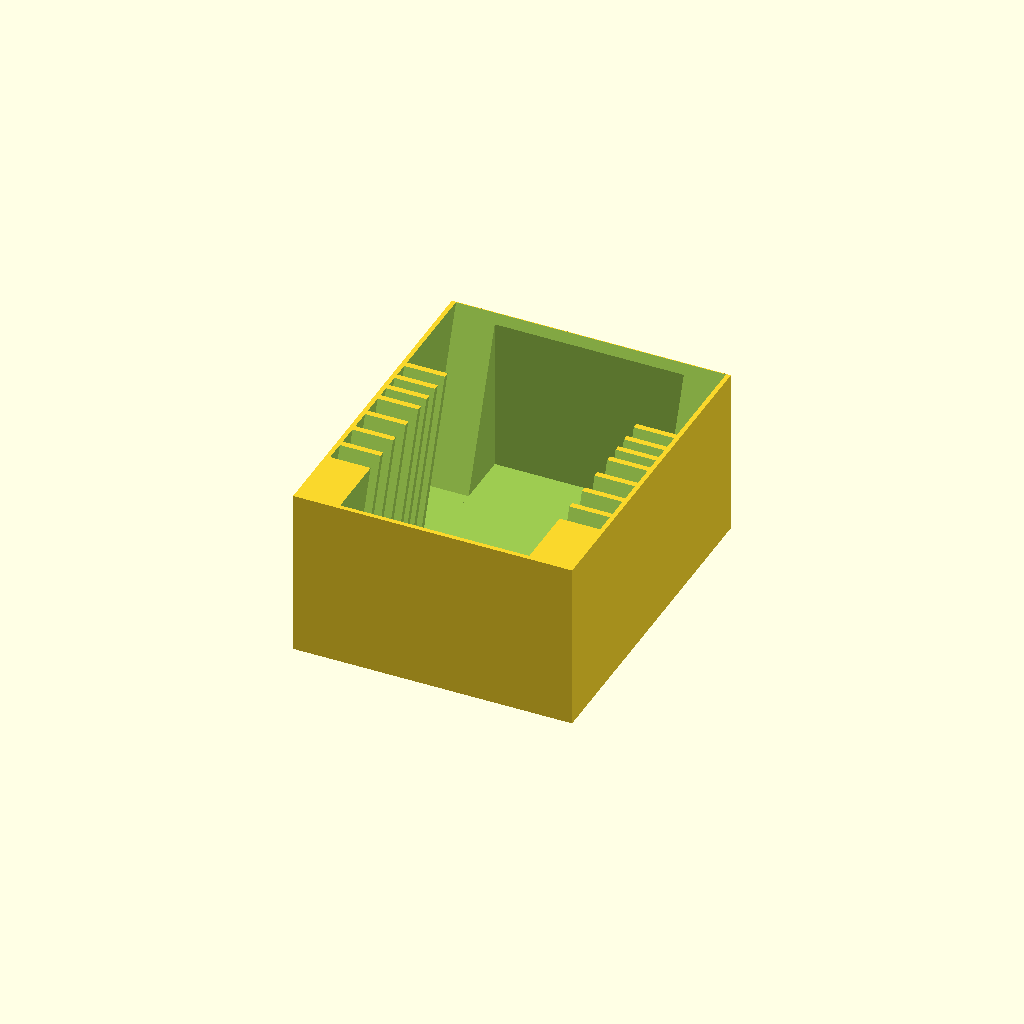
Cell 1 — every parameter at its default value.
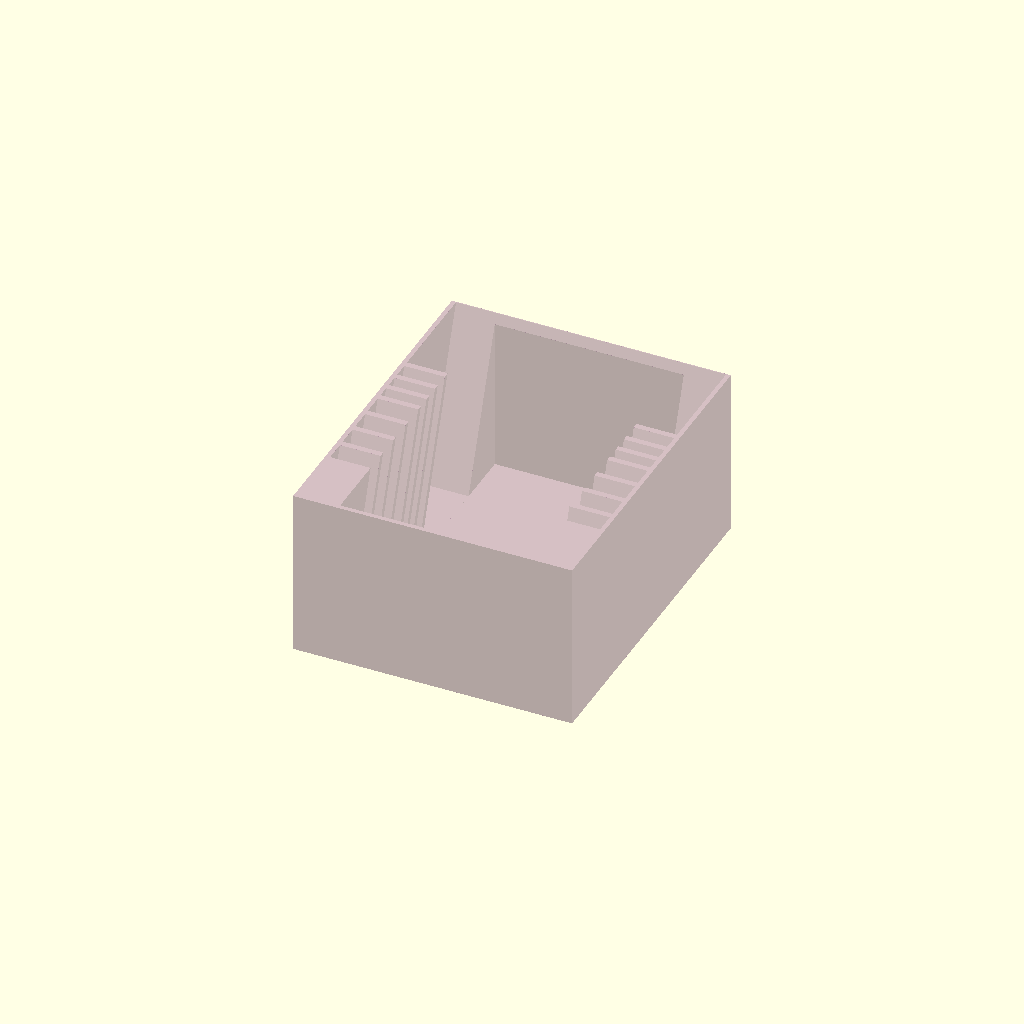
Cell 2 — g_b_visualization set to true, the other parameters unchanged.
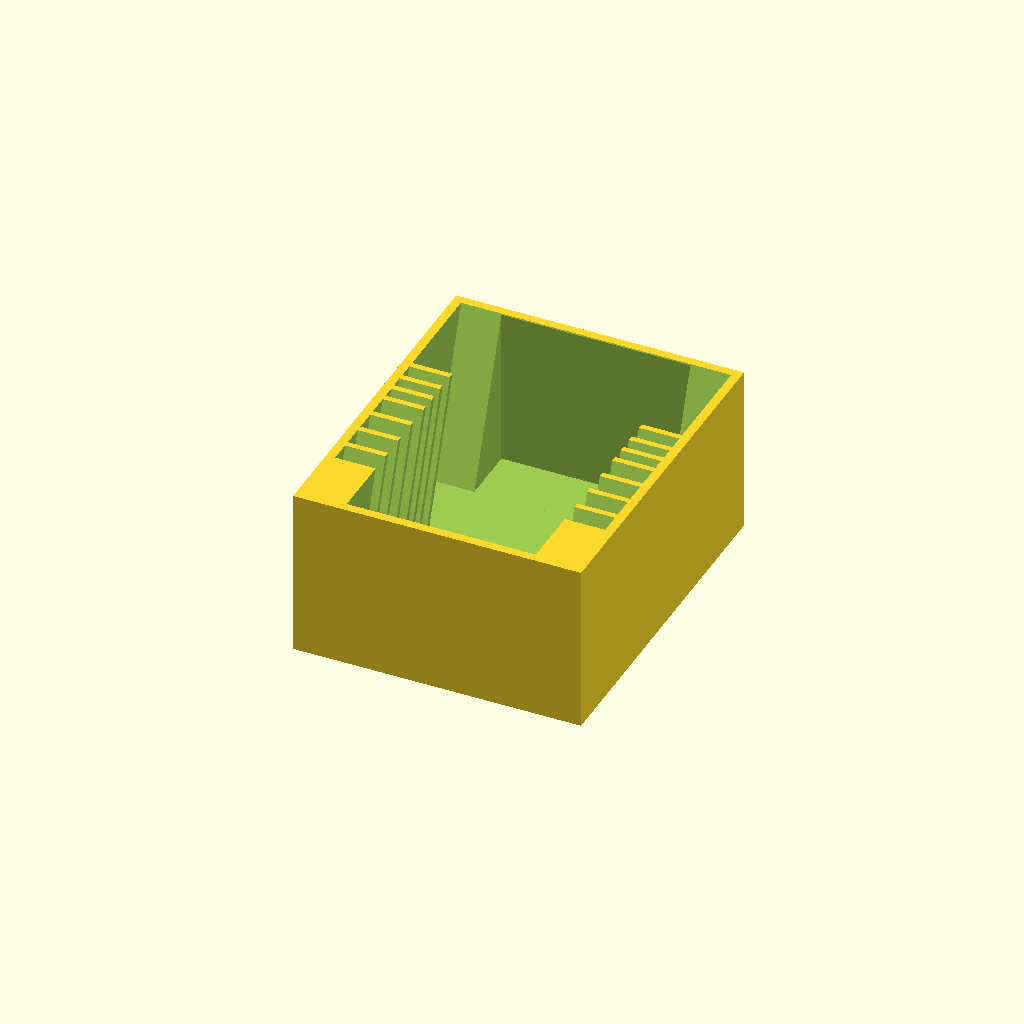
Cell 3 — g_wall_thickness set to 3, the other parameters unchanged.
One fixed orthographic camera (rotation 55°, 0°, 25°; colour scheme Cornfield) for every cell.
OpenSCAD source file inserts/games/blackout-hk/cardbox.scad:
include <../../The-Boardgame-Insert-Toolkit.v2.45/boardgame_insert_toolkit_lib.2.scad>;

// determines whether lids are output.
g_b_print_lid = false;

// determines whether boxes are output.
g_b_print_box = true; 

// Focus on one box
g_isolated_print_box = ""; 

// Used to visualize how all of the boxes fit together. 
g_b_visualization = false;          
        
// this is the outer wall thickness. 
//Default = 1.5mm
g_wall_thickness = 1.5;

// The tolerance value is extra space put between planes of the lid and box that fit together.
// Increase the tolerance to loosen the fit and decrease it to tighten it.
//
// Note that the tolerance is applied exclusively to the lid.
// So if the lid is too tight or too loose, change this value ( up for looser fit, down for tighter fit ) and 
// you only need to reprint the lid.
// 
// The exception is the stackable box, where the bottom of the box is the lid of the box below,
// in which case the tolerance also affects that box bottom.
//
g_tolerance = 0.15;

// This adjusts the position of the lid detents downward. 
// The larger the value, the bigger the gap between the lid and the box.
g_tolerance_detents_pos = 0.1;

card_shear_angle = 20;

card_height = 90;
card_width = 60;

starter_deck_thickness = 7;
emergency_plan_deck_thickness = 4;
dice_distribution_deck_thickness = 4;
s_deck_thickness = 5;
main_deck_thickness = 35;

cutout_percentage = 70;

slot_separation_thickness = 2;

slot_angle = 90 - card_shear_angle;
slot_offset_caused_by_shear = (cos(slot_angle)*card_width)*0.615;

tiger_deck_slot_position = slot_offset_caused_by_shear;
tiger_deck_slot_thickness = starter_deck_thickness;
tiger_deck_slot_label = "Tiger";
tiger_deck_slot_icon = "tiger.svg";

dragon_deck_slot_position = tiger_deck_slot_position + tiger_deck_slot_thickness + slot_separation_thickness;
dragon_deck_slot_thickness = starter_deck_thickness;
dragon_deck_slot_label = "Dragon";
dragon_deck_slot_icon = "dragon.svg";

ox_deck_slot_position = dragon_deck_slot_position + dragon_deck_slot_thickness + slot_separation_thickness;
ox_deck_slot_thickness = starter_deck_thickness;
ox_deck_slot_label = "Ox";
ox_deck_slot_icon = "ox.svg";

horse_deck_slot_position = ox_deck_slot_position + ox_deck_slot_thickness + slot_separation_thickness;
horse_deck_slot_thickness = starter_deck_thickness;
horse_deck_slot_label = "Ox";
horse_deck_slot_icon = "ox.svg";

emergency_plan_deck_slot_position = horse_deck_slot_position + horse_deck_slot_thickness + slot_separation_thickness;
emergency_plan_deck_slot_thickness = emergency_plan_deck_thickness;
emergency_plan_deck_slot_label = "Ox";
emergency_plan_deck_slot_icon = "ox.svg";

dice_distribution_deck_slot_position = emergency_plan_deck_slot_position + emergency_plan_deck_slot_thickness + slot_separation_thickness;
dice_distribution_deck_slot_thickness = dice_distribution_deck_thickness;

s_deck_slot_position = dice_distribution_deck_slot_position + dice_distribution_deck_slot_thickness + slot_separation_thickness;
s_deck_slot_thickness = s_deck_thickness;

main_deck_slot_position = s_deck_slot_position + s_deck_slot_thickness + slot_separation_thickness;
main_deck_slot_thickness = main_deck_thickness;

box_length =
	tiger_deck_slot_thickness +
	dragon_deck_slot_thickness +
	ox_deck_slot_thickness +
	horse_deck_slot_thickness +
	emergency_plan_deck_slot_thickness +
	dice_distribution_deck_slot_thickness +
	s_deck_slot_thickness +
	main_deck_slot_thickness +
	(7 * slot_separation_thickness) +
	(cos(slot_angle) * card_width) +
	(g_wall_thickness * 2);

box_height = sin(slot_angle) * card_width;

function shear_correction_y(angle, box_height, compartment_height) = -tan(angle)*(box_height/2 - g_wall_thickness - cos(angle)*compartment_height/2);

data =
[
	[   "cards",
		[
			[ BOX_SIZE_XYZ, [ card_height + (g_wall_thickness*2), box_length, box_height] ],
			[ BOX_STACKABLE_B, f ],
			[ BOX_NO_LID_B, true ],
			[ BOX_LID,
				[
					[ LID_PATTERN_RADIUS, 10],
					[ LID_PATTERN_THICKNESS, 1.5],
					[ LABEL,
						[
							[ LBL_TEXT,     "STOCK"],
							[ LBL_SIZE,     AUTO ],
						]
					],  

					[ LID_PATTERN_N1,               10 ],
					[ LID_PATTERN_N2,               10 ],
					[ LID_PATTERN_ANGLE,            60 ],
					[ LID_PATTERN_ROW_OFFSET,       10 ],
					[ LID_PATTERN_COL_OFFSET,       140 ],
					[ LID_PATTERN_THICKNESS,        0.6 ],
				],
			],
			[ BOX_COMPONENT,
				[ // cutout
					[CMP_COMPARTMENT_SIZE_XYZ,      [card_height * (cutout_percentage/100), box_length - (g_wall_thickness*2), card_width] ],
				]
			],
			[ BOX_COMPONENT,
				[ // player starter deck (tiger)
					[CMP_COMPARTMENT_SIZE_XYZ,      [card_height, tiger_deck_slot_thickness, card_width] ],
					[CMP_SHEAR,                     [0,card_shear_angle]],
					[POSITION_XY,                   [0,tiger_deck_slot_position - shear_correction_y(card_shear_angle, box_height, box_height)]],
//					[LABEL,
//						[
//							[ENABLED_B, false],
//							//[LBL_TEXT,        tiger_deck_slot_label],
//							[LBL_IMAGE, tiger_deck_slot_icon],
//							[LBL_PLACEMENT,   BACK_WALL],
//							[LBL_SIZE,        4],
//							[ LBL_DEPTH, 4 ],
//							[POSITION_XY, [38,27]],
//						]
//					]
				]
			],
			[ BOX_COMPONENT,
				[ // player starter deck (dragon)
					[CMP_COMPARTMENT_SIZE_XYZ,      [card_height, dragon_deck_slot_thickness, card_width] ],
					[CMP_SHEAR,                     [0,card_shear_angle]],
					[POSITION_XY,                   [0,dragon_deck_slot_position - shear_correction_y(card_shear_angle, box_height, box_height)]],
//					[LABEL,
//						[
//							[ENABLED_, false],
//							[LBL_TEXT,        dragon_deck_slot_label],
//							//[LBL_IMAGE, dragon_deck_slot_icon],
//							[LBL_PLACEMENT,   BACK_WALL],
//							[LBL_SIZE,        1],
//							[ LBL_DEPTH, 1 ],
//							[POSITION_XY, [38,27]],
//						]
//					]
				]
			],
			[ BOX_COMPONENT,
				[ // player starter deck (ox)
					[CMP_COMPARTMENT_SIZE_XYZ,      [card_height, ox_deck_slot_thickness, card_width] ],
					[CMP_SHEAR,                     [0,card_shear_angle]],
					[POSITION_XY,                   [0,ox_deck_slot_position - shear_correction_y(card_shear_angle, box_height, box_height)]],
//					[LABEL,
//						[
//							[ENABLED_B, labels_enabled],
//							//[LBL_TEXT,        ox_deck_slot_label],
//							[LBL_IMAGE, ox_deck_slot_icon],
//							[LBL_PLACEMENT,   BACK_WALL],
//							[LBL_SIZE,        4],
//							[ LBL_DEPTH, 4 ],
//							[POSITION_XY, [38,27]],
//						]
//					]
				]
			],
			[ BOX_COMPONENT,
				[ // player starter deck (horse)
					[CMP_COMPARTMENT_SIZE_XYZ,      [card_height, horse_deck_slot_thickness, card_width] ],
					[CMP_SHEAR,                     [0,card_shear_angle]],
					[POSITION_XY,                   [0,horse_deck_slot_position - shear_correction_y(card_shear_angle, box_height, box_height)]],
//					[LABEL,
//						[
//							[ENABLED_B, labels_enabled],
//							//[LBL_TEXT,        ox_deck_slot_label],
//							[LBL_IMAGE, ox_deck_slot_icon],
//							[LBL_PLACEMENT,   BACK_WALL],
//							[LBL_SIZE,        4],
//							[ LBL_DEPTH, 4 ],
//							[POSITION_XY, [38,27]],
//						]
//					]
				]
			],
			[ BOX_COMPONENT,
				[ // Emergency plan
					[CMP_COMPARTMENT_SIZE_XYZ,      [card_height, emergency_plan_deck_slot_thickness, card_width] ],
					[CMP_SHEAR,                     [0,card_shear_angle]],
					[POSITION_XY,                   [0,emergency_plan_deck_slot_position - shear_correction_y(card_shear_angle, box_height, box_height)]],
//					[LABEL,
//						[
//							[ENABLED_B, labels_enabled],
//							//[LBL_TEXT,        ox_deck_slot_label],
//							[LBL_IMAGE, ox_deck_slot_icon],
//							[LBL_PLACEMENT,   BACK_WALL],
//							[LBL_SIZE,        4],
//							[ LBL_DEPTH, 4 ],
//							[POSITION_XY, [38,27]],
//						]
//					]
				]
			],
			[ BOX_COMPONENT,
				[ // Dice distribution
					[CMP_COMPARTMENT_SIZE_XYZ,      [card_height, dice_distribution_deck_thickness, card_width] ],
					[CMP_SHEAR,                     [0,card_shear_angle]],
					[POSITION_XY,                   [0,dice_distribution_deck_slot_position - shear_correction_y(card_shear_angle, box_height, box_height)]],
//					[LABEL,
//						[
//							[ENABLED_B, labels_enabled],
//							//[LBL_TEXT,        ox_deck_slot_label],
//							[LBL_IMAGE, ox_deck_slot_icon],
//							[LBL_PLACEMENT,   BACK_WALL],
//							[LBL_SIZE,        4],
//							[ LBL_DEPTH, 4 ],
//							[POSITION_XY, [38,27]],
//						]
//					]
				]
			],
			[ BOX_COMPONENT,
				[ // s cards
					[CMP_COMPARTMENT_SIZE_XYZ,      [card_height, s_deck_thickness, card_width] ],
					[CMP_SHEAR,                     [0,card_shear_angle]],
					[POSITION_XY,                   [0,s_deck_slot_position - shear_correction_y(card_shear_angle, box_height, box_height)]],
//					[LABEL,
//						[
//							[ENABLED_B, labels_enabled],
//							//[LBL_TEXT,        ox_deck_slot_label],
//							[LBL_IMAGE, ox_deck_slot_icon],
//							[LBL_PLACEMENT,   BACK_WALL],
//							[LBL_SIZE,        4],
//							[ LBL_DEPTH, 4 ],
//							[POSITION_XY, [38,27]],
//						]
//					]
				]
			],
			[ BOX_COMPONENT,
				[ // main cards
					[CMP_COMPARTMENT_SIZE_XYZ,      [card_height, main_deck_thickness, card_width] ],
					[CMP_SHEAR,                     [0,card_shear_angle]],
					[POSITION_XY,                   [0,main_deck_slot_position - shear_correction_y(card_shear_angle, box_height, box_height)]],
//					[LABEL,
//						[
//							[ENABLED_B, labels_enabled],
//							//[LBL_TEXT,        ox_deck_slot_label],
//							[LBL_IMAGE, ox_deck_slot_icon],
//							[LBL_PLACEMENT,   BACK_WALL],
//							[LBL_SIZE,        4],
//							[ LBL_DEPTH, 4 ],
//							[POSITION_XY, [38,27]],
//						]
//					]
				]
			],
		]
	],
];


MakeAll();
Customizer parameters (derived from the source; name, type, default, range or options):
g_b_print_lid: bool, default false
g_b_print_box: bool, default true
g_isolated_print_box: string, default ""
g_b_visualization: bool, default false
g_wall_thickness: number, default 1.5
g_tolerance: number, default 0.15
g_tolerance_detents_pos: number, default 0.1
card_shear_angle: number, default 20
card_height: number, default 90
card_width: number, default 60
starter_deck_thickness: number, default 7
emergency_plan_deck_thickness: number, default 4
dice_distribution_deck_thickness: number, default 4
s_deck_thickness: number, default 5
main_deck_thickness: number, default 35
cutout_percentage: number, default 70
slot_separation_thickness: number, default 2
tiger_deck_slot_label: string, default "Tiger"
tiger_deck_slot_icon: string, default "tiger.svg"
dragon_deck_slot_label: string, default "Dragon"
dragon_deck_slot_icon: string, default "dragon.svg"
ox_deck_slot_label: string, default "Ox"
ox_deck_slot_icon: string, default "ox.svg"
horse_deck_slot_label: string, default "Ox"
horse_deck_slot_icon: string, default "ox.svg"
emergency_plan_deck_slot_label: string, default "Ox"
emergency_plan_deck_slot_icon: string, default "ox.svg"
